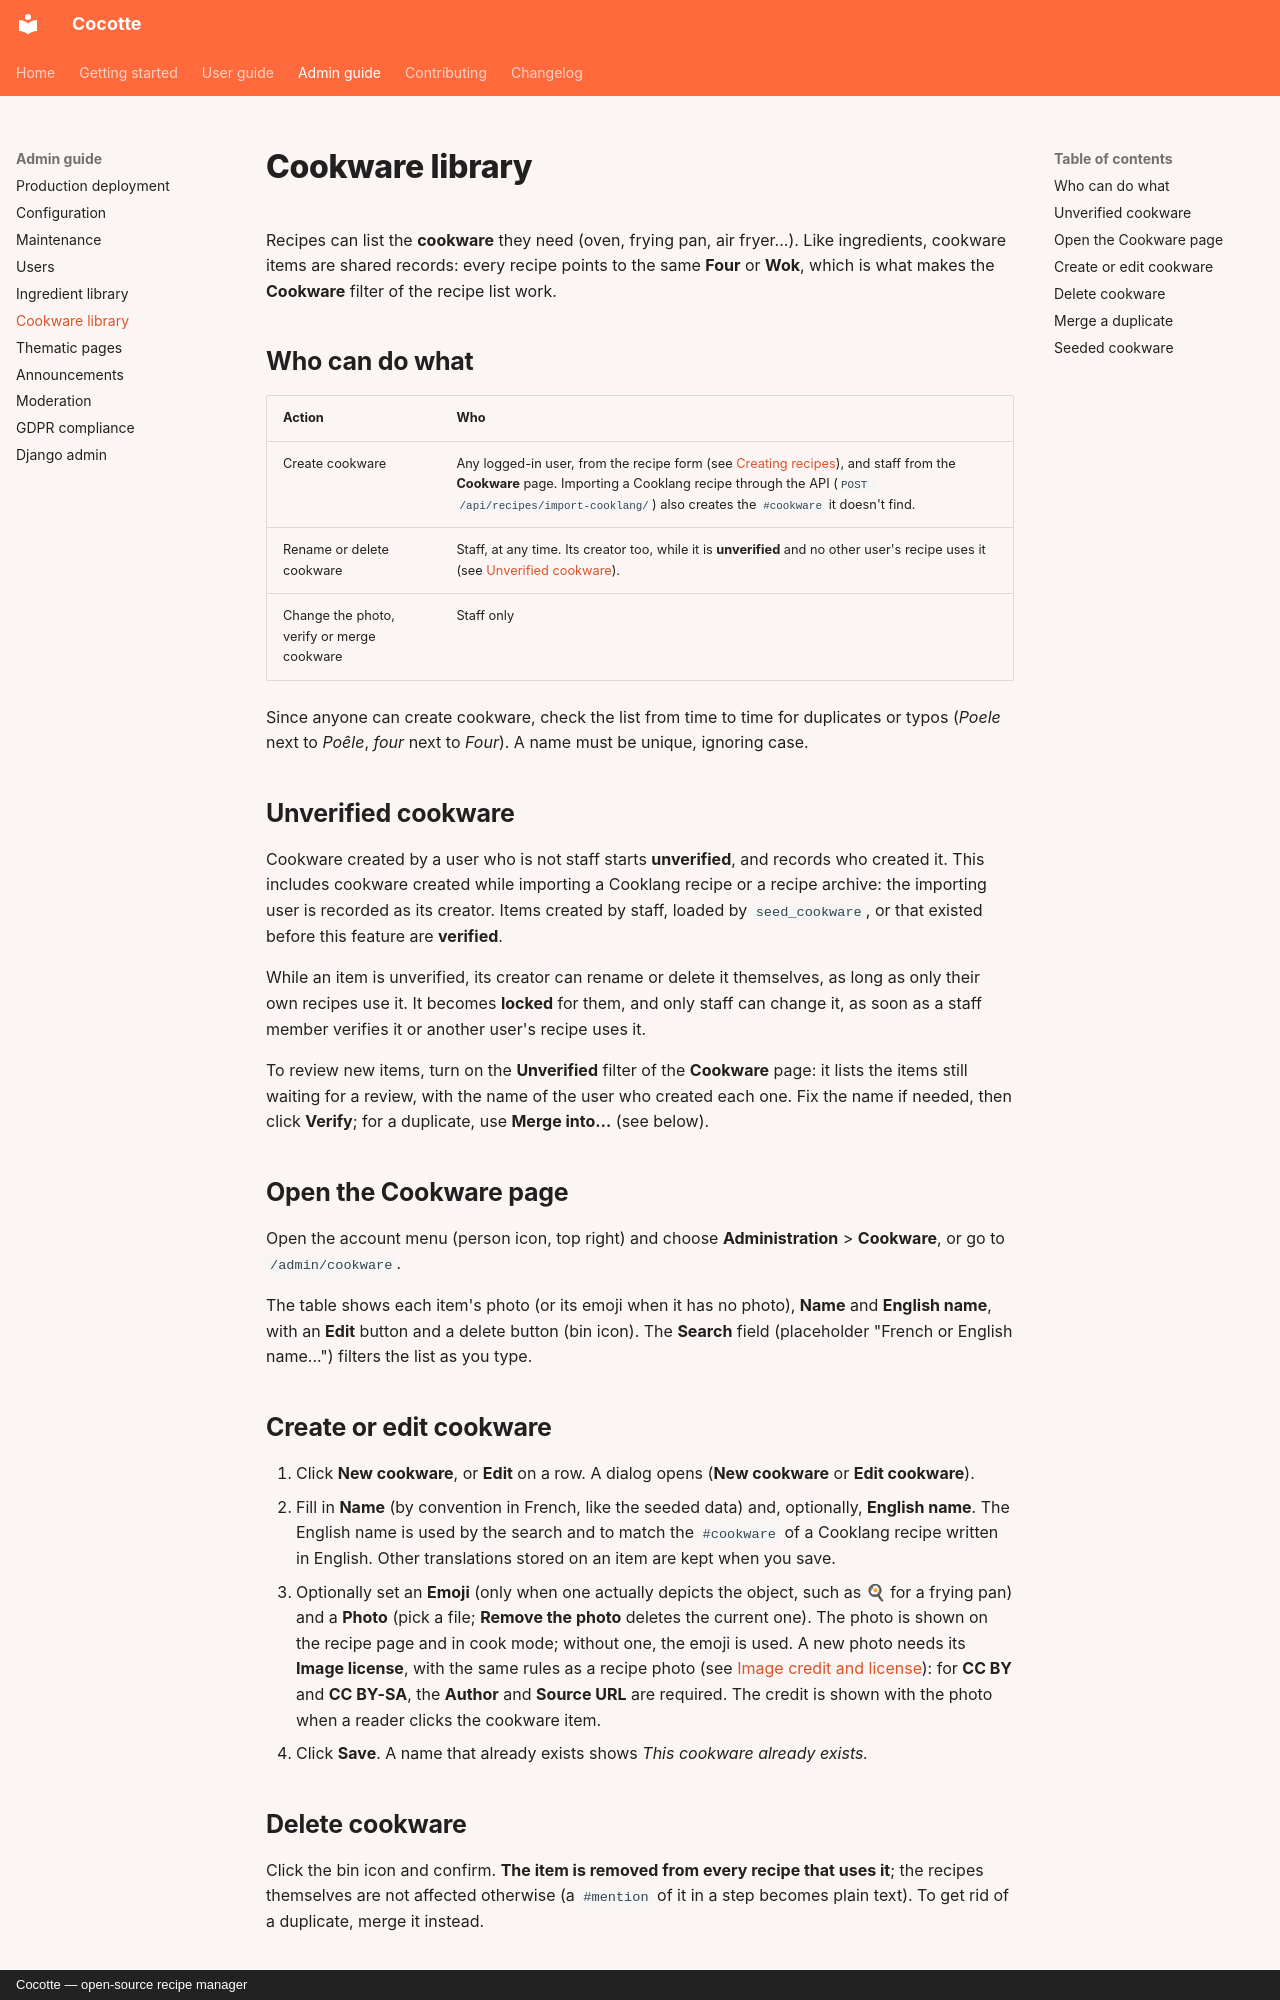

repository: jacquesfize/cocotteapp · page: admin-guide/cookware/index.html · generator: mkdocs · copyright: Cocotte — open-source recipe manager

# Cookware library

Recipes can list the **cookware** they need (oven, frying pan, air fryer...). Like ingredients,
cookware items are shared records: every recipe points to the same **Four** or **Wok**, which is
what makes the **Cookware** filter of the recipe list work.

## Who can do what

| Action | Who |
|---|---|
| Create cookware | Any logged-in user, from the recipe form (see [Creating recipes](../user-guide/creating-recipes.md#cookware)), and staff from the **Cookware** page. Importing a Cooklang recipe through the API (`POST /api/recipes/import-cooklang/`) also creates the `#cookware` it doesn't find. |
| Rename or delete cookware | Staff, at any time. Its creator too, while it is **unverified** and no other user's recipe uses it (see [Unverified cookware](#unverified-cookware)). |
| Change the photo, verify or merge cookware | Staff only |

Since anyone can create cookware, check the list from time to time for duplicates or typos
(*Poele* next to *Poêle*, *four* next to *Four*). A name must be unique, ignoring case.

## Unverified cookware

Cookware created by a user who is not staff starts **unverified**, and records who created it.
This includes cookware created while importing a Cooklang recipe or a recipe archive: the
importing user is recorded as its creator. Items created by staff, loaded by `seed_cookware`, or that existed before this feature are
**verified**.

While an item is unverified, its creator can rename or delete it themselves, as long as only
their own recipes use it. It becomes **locked** for them, and only staff can change it, as soon
as a staff member verifies it or another user's recipe uses it.

To review new items, turn on the **Unverified** filter of the **Cookware** page: it lists the
items still waiting for a review, with the name of the user who created each one. Fix the name if
needed, then click **Verify**; for a duplicate, use **Merge into…** (see below).

## Open the Cookware page

Open the account menu (person icon, top right) and choose **Administration** > **Cookware**, or
go to `/admin/cookware`.

The table shows each item's photo (or its emoji when it has no photo), **Name** and **English
name**, with an **Edit** button and a delete button (bin icon). The **Search** field (placeholder "French or English name...") filters the
list as you type.

## Create or edit cookware

1. Click **New cookware**, or **Edit** on a row. A dialog opens (**New cookware** or **Edit
   cookware**).
2. Fill in **Name** (by convention in French, like the seeded data) and, optionally, **English
   name**. The English name is used by the search and to match the `#cookware` of a Cooklang
   recipe written in English. Other translations stored on an item are kept when you save.
3. Optionally set an **Emoji** (only when one actually depicts the object, such as 🍳 for a
   frying pan) and a **Photo** (pick a file; **Remove the photo** deletes the current one). The
   photo is shown on the recipe page and in cook mode; without one, the emoji is used.
   A new photo needs its **Image license**, with the same rules as a recipe photo (see
   [Image credit and license](../user-guide/creating-recipes.md#image-credit-and-license)): for
   **CC BY** and **CC BY-SA**, the **Author** and **Source URL** are required. The credit is shown
   with the photo when a reader clicks the cookware item.
4. Click **Save**. A name that already exists shows *This cookware already exists.*

## Delete cookware

Click the bin icon and confirm. **The item is removed from every recipe that uses it**; the
recipes themselves are not affected otherwise (a `#mention` of it in a step becomes plain text).
To get rid of a duplicate, merge it instead.
